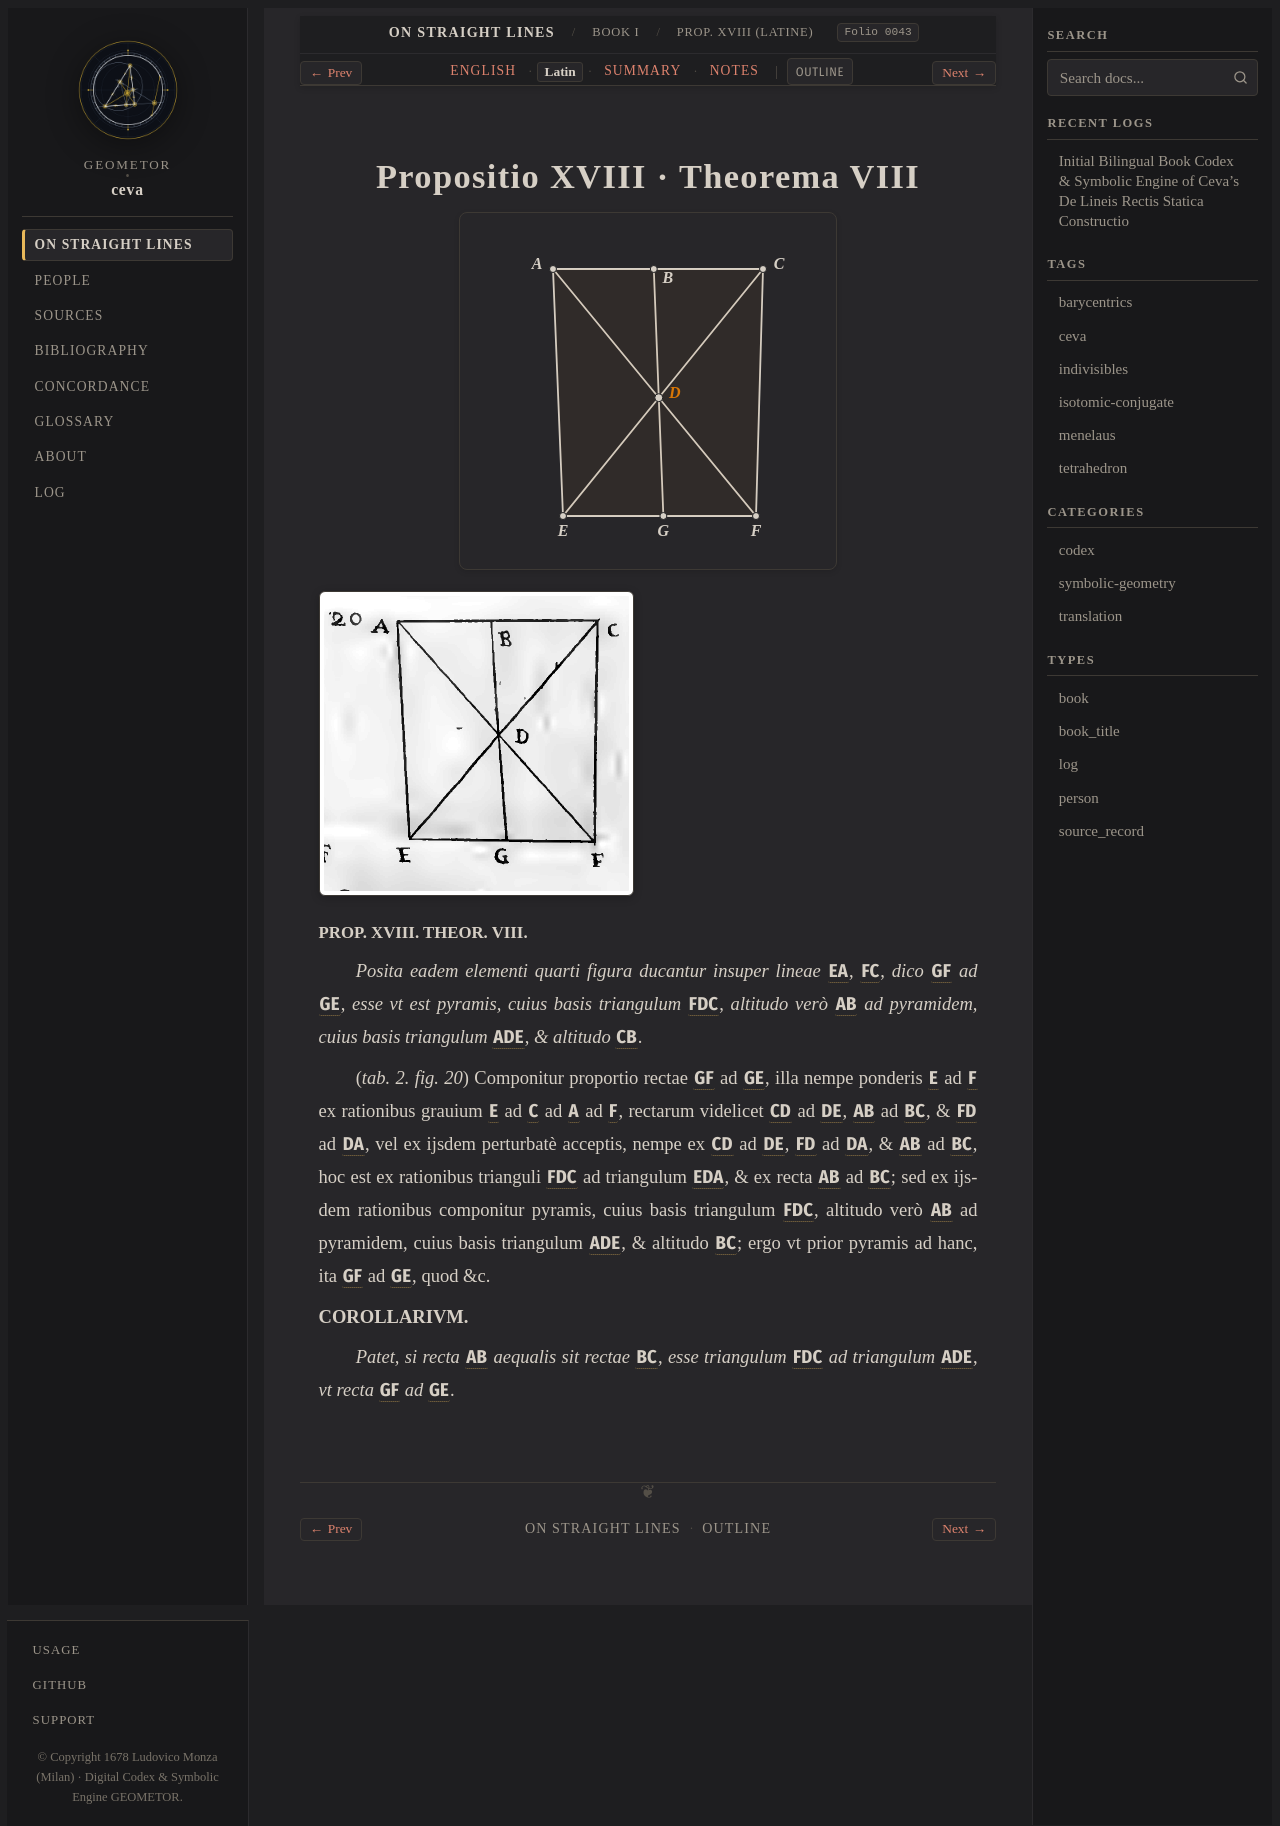

repository: geometor/ceva · page: de_lineis_rectis/liber_primus/prop_18/la.html · generator: sphinx

:layout: book
:order: 19
:canonical_id: liber_primus_prop_18
:breadcrumb_title: Prop. XVIII (Latine)
:folio: 0043
:tracks: English: index | Latin: la | Summary: summary | Notes: notes

.. _liber-primus-prop-18-la:

Propositio XVIII · Theorema VIII
================================

.. folio:: 0043
   :page: p. 26

.. picture:: 0105.g20.svg
   :alt: Calibrated interactive SVG — Ceva 1678 Tabula II Fig. 20: Prop. XVIII

.. picture:: 0105.g20.png
   :alt: 1678 copperplate Tabula II Fig. 20: First pyramid ratio of Element IV

.. rst-class:: latin-source

**PROP. XVIII. THEOR. VIII.**

*Posita eadem elementi quarti figura ducantur insuper lineae* :g:`EA`, :g:`FC`, *dico* :g:`GF` *ad* :g:`GE`, *esse vt est pyramis, cuius basis triangulum* :g:`FDC`, *altitudo verò* :g:`AB` *ad pyramidem, cuius basis triangulum* :g:`ADE`, *& altitudo* :g:`CB`.

(`tab. 2. fig. 20`) Componitur proportio rectae :g:`GF` ad :g:`GE`, illa nempe ponderis :g:`E` ad :g:`F` ex rationibus grauium :g:`E` ad :g:`C` ad :g:`A` ad :g:`F`, rectarum videlicet :g:`CD` ad :g:`DE`, :g:`AB` ad :g:`BC`, & :g:`FD` ad :g:`DA`,
vel ex ijsdem perturbatè acceptis, nempe ex :g:`CD` ad :g:`DE`, :g:`FD` ad :g:`DA`, & :g:`AB` ad :g:`BC`, hoc est ex rationibus trianguli :g:`FDC` ad triangulum :g:`EDA`, & ex recta :g:`AB` ad :g:`BC`;
sed ex ijsdem rationibus componitur pyramis, cuius basis triangulum :g:`FDC`, altitudo verò :g:`AB` ad pyramidem, cuius basis triangulum :g:`ADE`, & altitudo :g:`BC`; ergo vt prior pyramis ad hanc, ita :g:`GF` ad :g:`GE`, quod &c.

**COROLLARIVM.**

*Patet, si recta* :g:`AB` *aequalis sit rectae* :g:`BC`, *esse triangulum* :g:`FDC` *ad triangulum* :g:`ADE`, *vt recta* :g:`GF` *ad* :g:`GE`.
